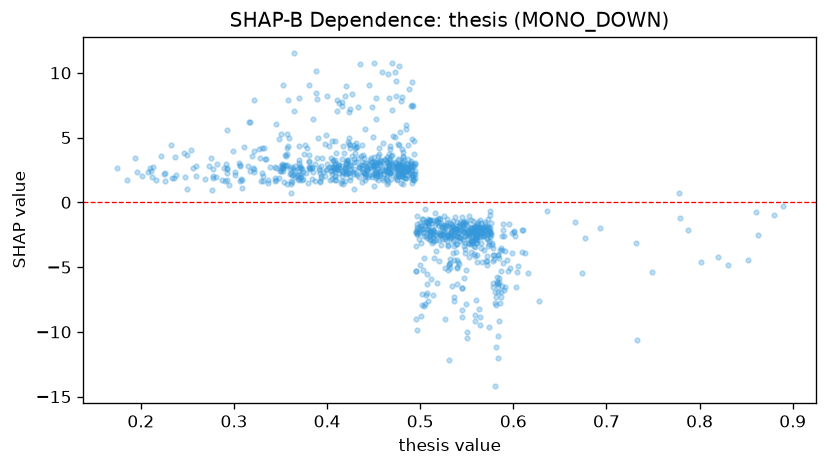

The data file committed next to this chart (first rows):
feature_value, shap_value
0.578, -4.5
0.573, -1.277
0.485, 2.423
0.485, 1.867
0.46, 1.697
0.439, 2.356
0.559, -2.271
0.422, 2.245
0.563, -1.982
0.309, 1.088
0.276, 0.9697
0.434, 1.952
0.546, -1.632
0.42, 2.199
0.543, -2.657
0.628, -7.622
0.889, -0.2826
0.536, -2.926
0.409, 1.731
0.417, 2.252
0.366, 2.771
0.441, 2.177
0.492, 1.833
0.425, 2.345
0.515, -2.999
0.467, 2.273
0.387, 1.68
0.547, -2.595
0.417, 1.451
0.56, -2.739
0.477, 2.525
0.509, -1.392
0.479, 7.844
0.514, -2.159
0.577, -3.143
0.185, 1.695
0.524, -2.43
0.539, -2.634
0.49, 3.165
0.212, 1.991
0.443, 2.402
0.417, 4.326
0.473, 2.137
0.517, -2.56
0.53, -2.613
0.521, -2.538
0.403, 1.742
0.571, -4.506
0.56, -2.159
0.484, 1.87
0.226, 1.652
0.55, -10.47
0.636, -0.6725
0.514, -3
0.493, 2.216
0.353, 2.79
0.57, -2.334
0.362, 1.566
0.517, -1.617
0.361, 2.693
... 962 more rows
